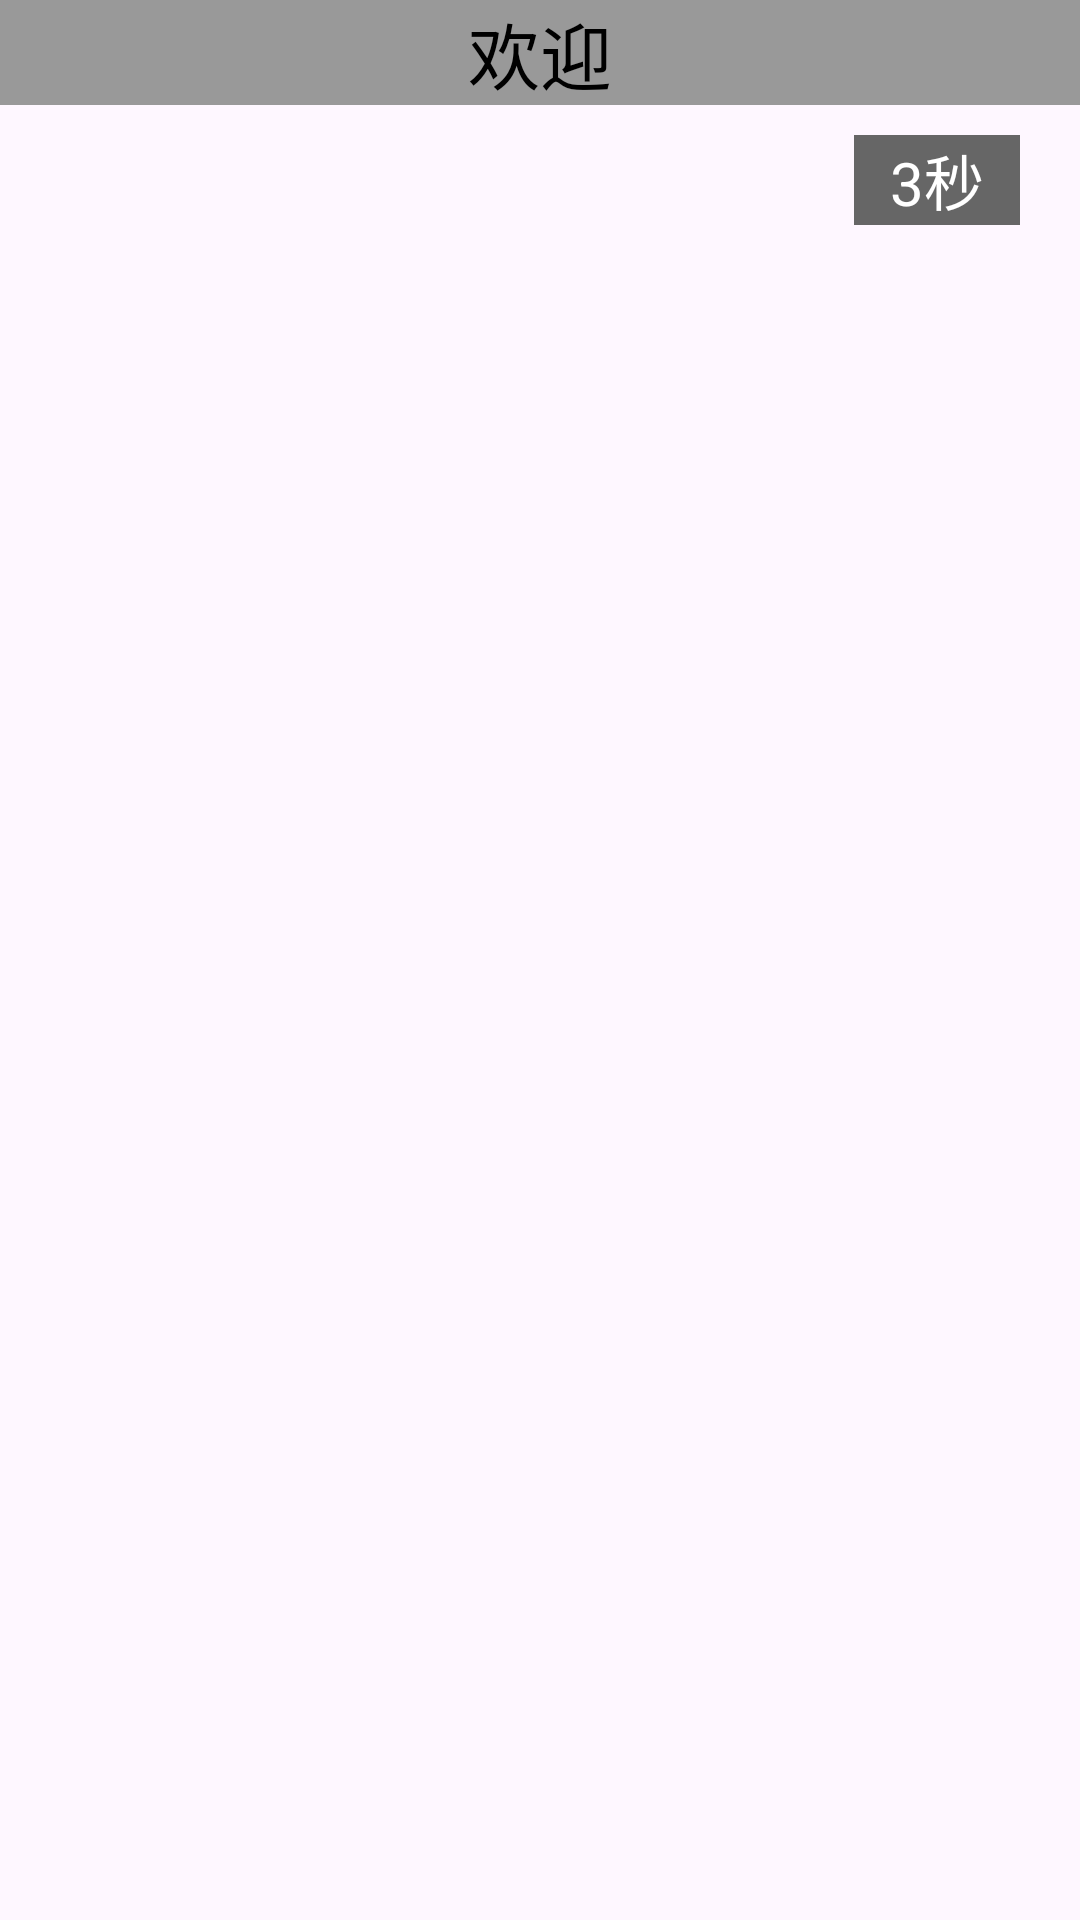

Produce the Android XML layout that renders to this screen, including the resource entries it uses.
<!-- AndroidManifest.xml: application theme Theme.AndroidSR -->
<!-- res/layout/activity_welcome.xml -->
<?xml version="1.0" encoding="utf-8"?>
<LinearLayout xmlns:android="http://schemas.android.com/apk/res/android"
    android:id="@+id/main"
    android:layout_width="match_parent"
    android:layout_height="match_parent"
    android:layout_marginTop="20dp"
    android:orientation="vertical">

    <LinearLayout
        android:layout_width="match_parent"
        android:layout_height="wrap_content"
        android:background="#999"
        android:gravity="center"
        android:orientation="horizontal">

        <TextView
            android:layout_width="wrap_content"
            android:layout_height="wrap_content"
            android:text="欢迎"
            android:textColor="@color/black"
            android:textSize="24dp" />

    </LinearLayout>

    <LinearLayout
        android:layout_width="match_parent"
        android:layout_height="wrap_content"
        android:layout_marginTop="10dp"
        android:gravity="right">

        <TextView
            android:id="@+id/tv_count"
            android:layout_width="wrap_content"
            android:layout_height="30dp"
            android:layout_marginRight="20dp"
            android:background="#666"
            android:gravity="center"
            android:paddingLeft="12dp"
            android:paddingRight="12dp"
            android:text="3秒"
            android:textColor="@color/white"
            android:textSize="20dp" />

    </LinearLayout>
</LinearLayout>
<!-- resources referenced by this layout -->
<resources>
  <style name="Theme.AndroidSR" parent="Base.Theme.AndroidSR" />
  <style name="Base.Theme.AndroidSR" parent="Theme.Material3.DayNight.NoActionBar">
          
          
      </style>
  <!-- not gathered from this repository: default colours our renderer supplied (Android Studio template values) -->
  <color name="black">#FF000000</color>
  <color name="white">#FFFFFFFF</color>
</resources>
